Run: headless pygame with SDL's dummy video driver; simulated clock (each Clock.tick advances the game by its frame time, no real sleeping); random seed 0; keys injected as events and as key.get_pressed() state; no mouse input.
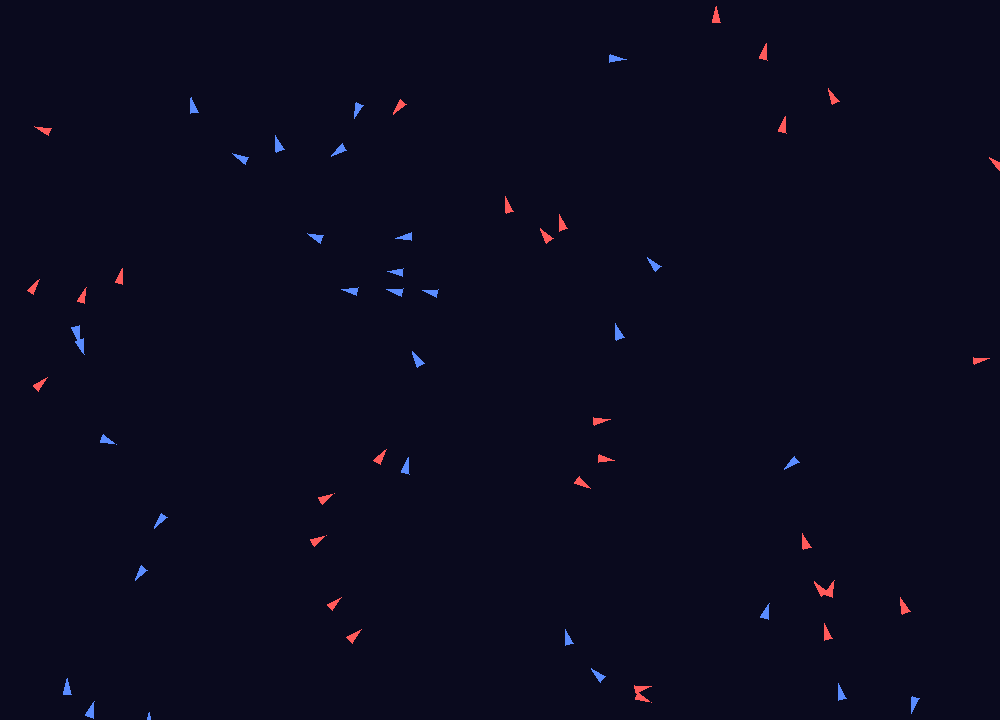
Frame 1 of 4 · flips 1–60 · no input
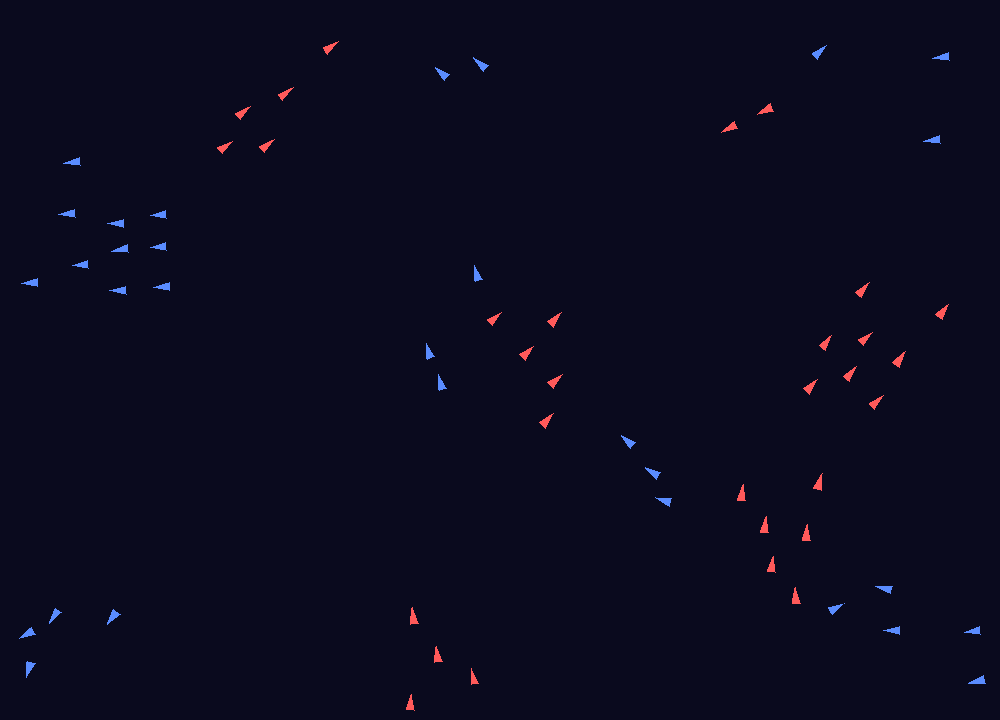
Frame 2 of 4 · flips 61–180 · tapped SPACE, RETURN · held RIGHT (→), D
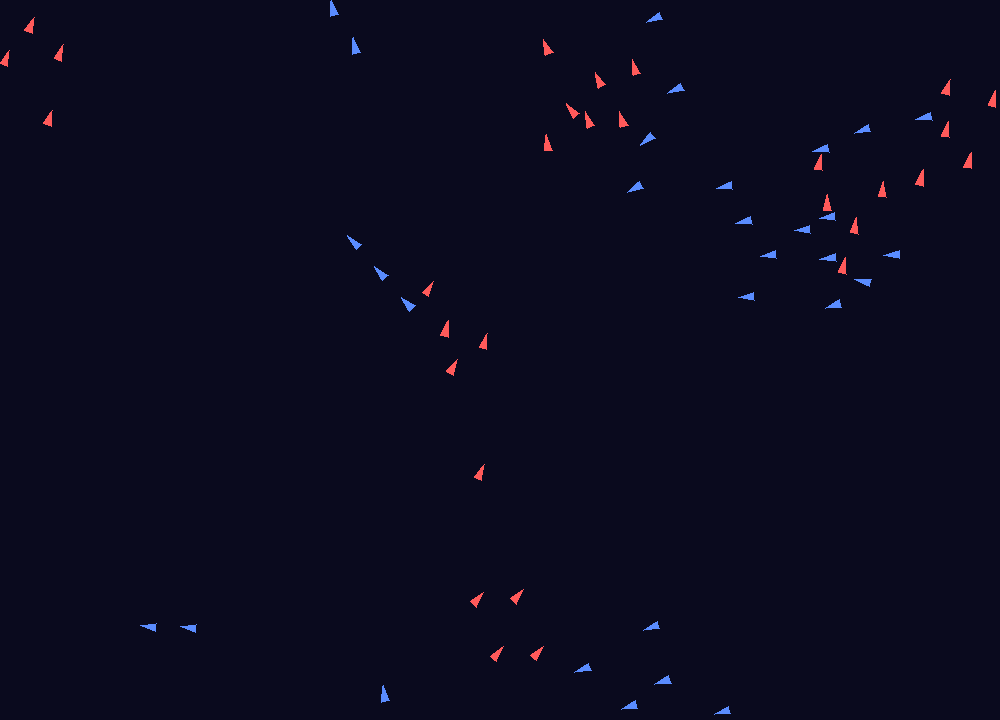
Frame 3 of 4 · flips 181–300 · held DOWN (↓), S
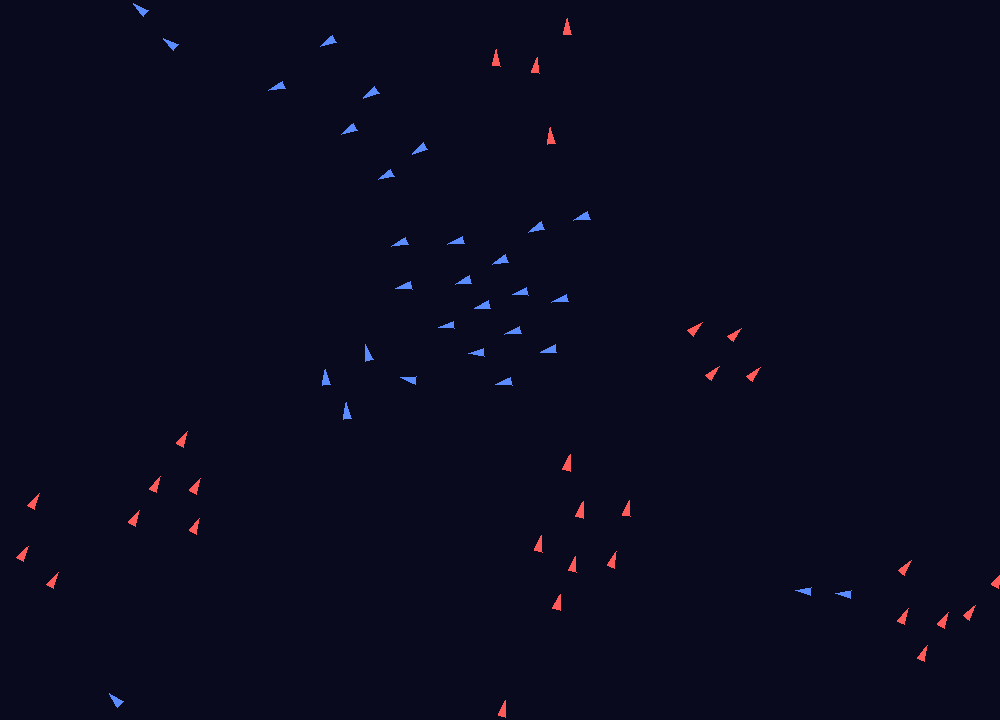
Frame 4 of 4 · flips 301–420 · held LEFT (←), A, UP (↑), W

The pygame program that drew these frames:

import sys
import random
import pygame
from pygame.math import Vector2

# PARAMETRES GLOBAUX
WIDTH, HEIGHT = 1000, 720
NUM_BOIDS_TEAM1 = 30
NUM_BOIDS_TEAM2 = 30

MAX_SPEED = 3.0
MAX_FORCE = 0.05

NEIGHBOR_RADIUS = 120
SEPARATION_RADIUS = 40

W_ALIGNMENT = 1.0
W_COHESION = 0.7
W_SEPARATION = 1.5

BACKGROUND_COLOR = (10, 10, 30)
COLOR_TEAM1 = (255, 90, 90)
COLOR_TEAM2 = (90, 140, 255)


# FONCTION UTILITAIRE
def limit_vector(vec: Vector2, max_value: float) -> Vector2:
    if vec.length() > max_value:
        vec = vec.normalize() * max_value
    return vec


# CLASSE BOID
class Boid:
    def __init__(self, team, x=None, y=None):
        if x is None:
            x = random.uniform(0, WIDTH)
        if y is None:
            y = random.uniform(0, HEIGHT)

        self.position = Vector2(x, y)

        angle = random.uniform(0, 360)
        self.velocity = Vector2(1, 0).rotate(angle) * random.uniform(1, MAX_SPEED)
        self.acceleration = Vector2(0, 0)

        self.team = team

    def edges(self):
        if self.position.x < 0:
            self.position.x = WIDTH
        elif self.position.x > WIDTH:
            self.position.x = 0

        if self.position.y < 0:
            self.position.y = HEIGHT
        elif self.position.y > HEIGHT:
            self.position.y = 0

    def update(self):
        self.velocity += self.acceleration
        self.velocity = limit_vector(self.velocity, MAX_SPEED)

        self.position += self.velocity

        self.acceleration = Vector2(0, 0)

    def apply_force(self, force: Vector2):
        self.acceleration += force

    def apply_behaviors(self, boids):
        sep = self.separation(boids) * W_SEPARATION
        ali = self.alignment(boids) * W_ALIGNMENT
        coh = self.cohesion(boids) * W_COHESION

        self.apply_force(sep)
        self.apply_force(ali)
        self.apply_force(coh)

    def separation(self, boids):
        steer = Vector2(0, 0)
        total = 0

        for other in boids:
            if other is self:
                continue

            distance = self.position.distance_to(other.position)

            if 0 < distance < SEPARATION_RADIUS:
                diff = self.position - other.position
                if distance > 0:
                    diff /= distance
                steer += diff
                total += 1

        if total > 0:
            steer /= total

        if steer.length() > 0:
            steer = steer.normalize() * MAX_SPEED - self.velocity
            steer = limit_vector(steer, MAX_FORCE)

        return steer

    def alignment(self, boids):
        avg_velocity = Vector2(0, 0)
        total = 0

        for other in boids:
            if other is self:
                continue
            if other.team != self.team:
                continue

            distance = self.position.distance_to(other.position)

            if distance < NEIGHBOR_RADIUS:
                avg_velocity += other.velocity
                total += 1

        if total > 0:
            avg_velocity /= total

            if avg_velocity.length() > 0:
                avg_velocity = avg_velocity.normalize() * MAX_SPEED
                steer = avg_velocity - self.velocity
                steer = limit_vector(steer, MAX_FORCE)
                return steer

        return Vector2(0, 0)

    def cohesion(self, boids):
        center_of_mass = Vector2(0, 0)
        total = 0

        for other in boids:
            if other is self:
                continue
            if other.team != self.team:
                continue

            distance = self.position.distance_to(other.position)

            if distance < NEIGHBOR_RADIUS:
                center_of_mass += other.position
                total += 1

        if total > 0:
            center_of_mass /= total

            desired = center_of_mass - self.position

            if desired.length() > 0:
                desired = desired.normalize() * MAX_SPEED
                steer = desired - self.velocity
                steer = limit_vector(steer, MAX_FORCE)
                return steer

        return Vector2(0, 0)

    def draw(self, surface):
        angle = self.velocity.angle_to(Vector2(1, 0))
        size = 8

        points = [
            Vector2(size, 0),
            Vector2(-size, size / 2),
            Vector2(-size, -size / 2),
        ]

        rotated_points = [self.position + p.rotate(-angle) for p in points]

        if self.team == 1:
            color = COLOR_TEAM1
        else:
            color = COLOR_TEAM2

        pygame.draw.polygon(surface, color, rotated_points)


# FONCTION PRINCIPALE
def main():
    pygame.init()
    screen = pygame.display.set_mode((WIDTH, HEIGHT))
    pygame.display.set_caption("Boids multi equipes")
    clock = pygame.time.Clock()

    boids = []

    for _ in range(NUM_BOIDS_TEAM1):
        boids.append(Boid(team=1))

    for _ in range(NUM_BOIDS_TEAM2):
        boids.append(Boid(team=2))

    running = True
    while running:
        clock.tick(60)

        for event in pygame.event.get():
            if event.type == pygame.QUIT:
                running = False

        for boid in boids:
            boid.apply_behaviors(boids)

        for boid in boids:
            boid.update()
            boid.edges()

        screen.fill(BACKGROUND_COLOR)
        for boid in boids:
            boid.draw(screen)
        pygame.display.flip()

    pygame.quit()
    sys.exit()


if __name__ == "__main__":
    main()
